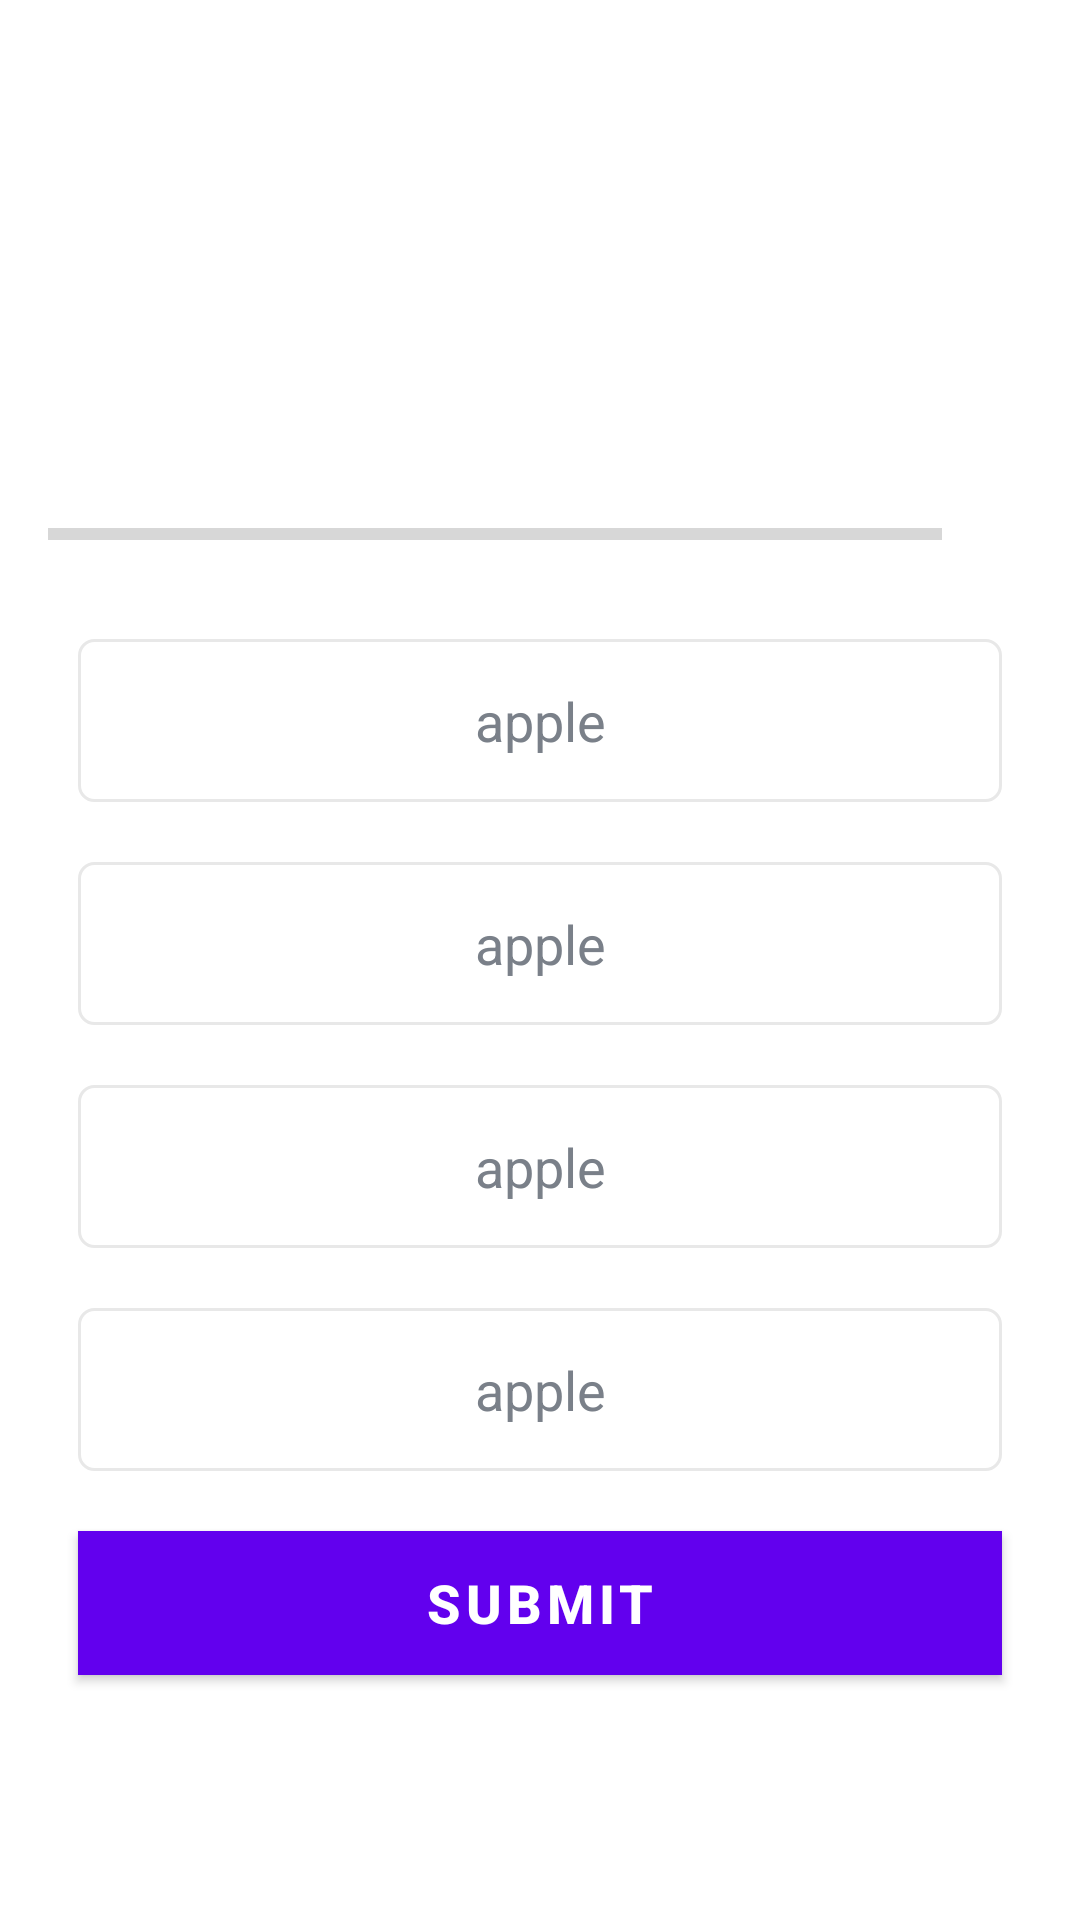

Layout XML and referenced resources for this Android screen:
<!-- AndroidManifest.xml: application theme Theme.QuizApp -->
<!-- res/layout/activity_quiz_questions2.xml -->
<?xml version="1.0" encoding="utf-8"?>
<ScrollView xmlns:android="http://schemas.android.com/apk/res/android"
    xmlns:app="http://schemas.android.com/apk/res-auto"
    xmlns:tools="http://schemas.android.com/tools"
    android:layout_width="match_parent"
    android:layout_height="match_parent"
    android:fillViewport="true"
    tools:context=".QuizQuestionsActivity">
    <LinearLayout
        android:layout_width="match_parent"
        android:layout_height="wrap_content"
        android:gravity="center"
        android:orientation="vertical"
        android:padding="16dp">

        <TextView
            android:layout_width="match_parent"
            android:layout_height="wrap_content"
            android:id="@+id/tvQue"
            android:layout_margin="10dp"
            android:gravity="center"
            android:textSize="22sp"
            android:textColor="#363a43"
            tools:text="What country does this flag belongs to?"
            />
        <ImageView
            android:id="@+id/iv_image"
            android:layout_width="wrap_content"
            android:layout_height="wrap_content"
            android:layout_marginTop="16dp"
            android:contentDescription="Quiz Image"
            tools:src="@drawable/ic_flag_of_germany"/>

        <LinearLayout
            android:layout_width="match_parent"
            android:layout_height="wrap_content"
            android:gravity="center_vertical"
            android:layout_marginTop="16dp"
            android:orientation="horizontal">
            <ProgressBar
                android:id="@+id/progrss_bar"
                android:layout_width="0dp"
                style="@style/Widget.AppCompat.ProgressBar.Horizontal"
                android:layout_height="wrap_content"
                android:layout_weight="1"
                android:max="10"
                android:indeterminate="false"

                android:minHeight="50dp"
                android:progress="0"
                />
            <TextView
                android:id="@+id/tv_progress"
                android:layout_width="wrap_content"
                android:layout_height="wrap_content"
                android:gravity="center"
                android:padding="15dp"
                android:textSize="14sp"
                tools:text="0/10"/>
        </LinearLayout>
        <TextView
            android:id="@+id/tv_opt1"
            android:layout_width="match_parent"
            android:layout_height="wrap_content"
            android:layout_margin="10dp"
            android:background="@drawable/default_option_border_bg"
            android:gravity="center"
            android:padding="15dp"
            android:textColor="#7a8089"
            android:textSize="18sp"
            android:text="apple"/>

        <TextView
            android:id="@+id/tv_opt2"
            android:layout_width="match_parent"
            android:layout_height="wrap_content"
            android:layout_margin="10dp"
            android:background="@drawable/default_option_border_bg"
            android:gravity="center"
            android:padding="15dp"
            android:textColor="#7a8089"
            android:textSize="18sp"
            android:text="apple"/>

        <TextView
            android:id="@+id/tv_opt3"
            android:layout_width="match_parent"
            android:layout_height="wrap_content"
            android:layout_margin="10dp"
            android:background="@drawable/default_option_border_bg"
            android:gravity="center"
            android:padding="15dp"
            android:textColor="#7a8089"
            android:textSize="18sp"
            android:text="apple"/>

        <TextView
            android:id="@+id/tv_opt4"
            android:layout_width="match_parent"
            android:layout_height="wrap_content"
            android:layout_margin="10dp"
            android:background="@drawable/default_option_border_bg"
            android:gravity="center"
            android:padding="15dp"
            android:textColor="#7a8089"
            android:textSize="18sp"
            android:text="apple"/>
        <Button
            android:id="@+id/btn_submit"
            android:layout_width="match_parent"
            android:layout_height="wrap_content"
            android:layout_margin="10dp"
            android:background="@color/purple_700"
            android:text="submit"
            android:textSize="18sp"
            android:textStyle="bold"
            />

    </LinearLayout>
</ScrollView>
<!-- resources referenced by this layout -->
<resources>
  <color name="purple_700">#FF3700B3</color>
  <!-- drawable default_option_border_bg (drawable) -->
  <?xml version="1.0" encoding="utf-8"?>
  <shape xmlns:android="http://schemas.android.com/apk/res/android"
      android:shape="rectangle"
      >
      <stroke
          android:width="1dp"
          android:color="#e8e8e8"/>
      <solid android:color="@color/white"/>
      <corners android:radius="5dp"/>
  </shape>
  <style name="Theme.QuizApp" parent="Theme.MaterialComponents.DayNight.NoActionBar">
          
          <item name="colorPrimary">@color/purple_500</item>
          <item name="colorPrimaryVariant">@color/purple_700</item>
          <item name="colorOnPrimary">@color/white</item>
          
          <item name="colorSecondary">@color/teal_200</item>
          <item name="colorSecondaryVariant">@color/teal_700</item>
          <item name="colorOnSecondary">@color/black</item>
          
          <item name="android:statusBarColor" tools:targetApi="l">?attr/colorPrimaryVariant</item>
          
          <item name="android:windowFullscreen">true</item>
      </style>
  <color name="white">#FFFFFFFF</color>
  <color name="purple_500">#FF6200EE</color>
  <color name="teal_200">#FF03DAC5</color>
  <color name="teal_700">#FF018786</color>
  <color name="black">#FF000000</color>
</resources>
